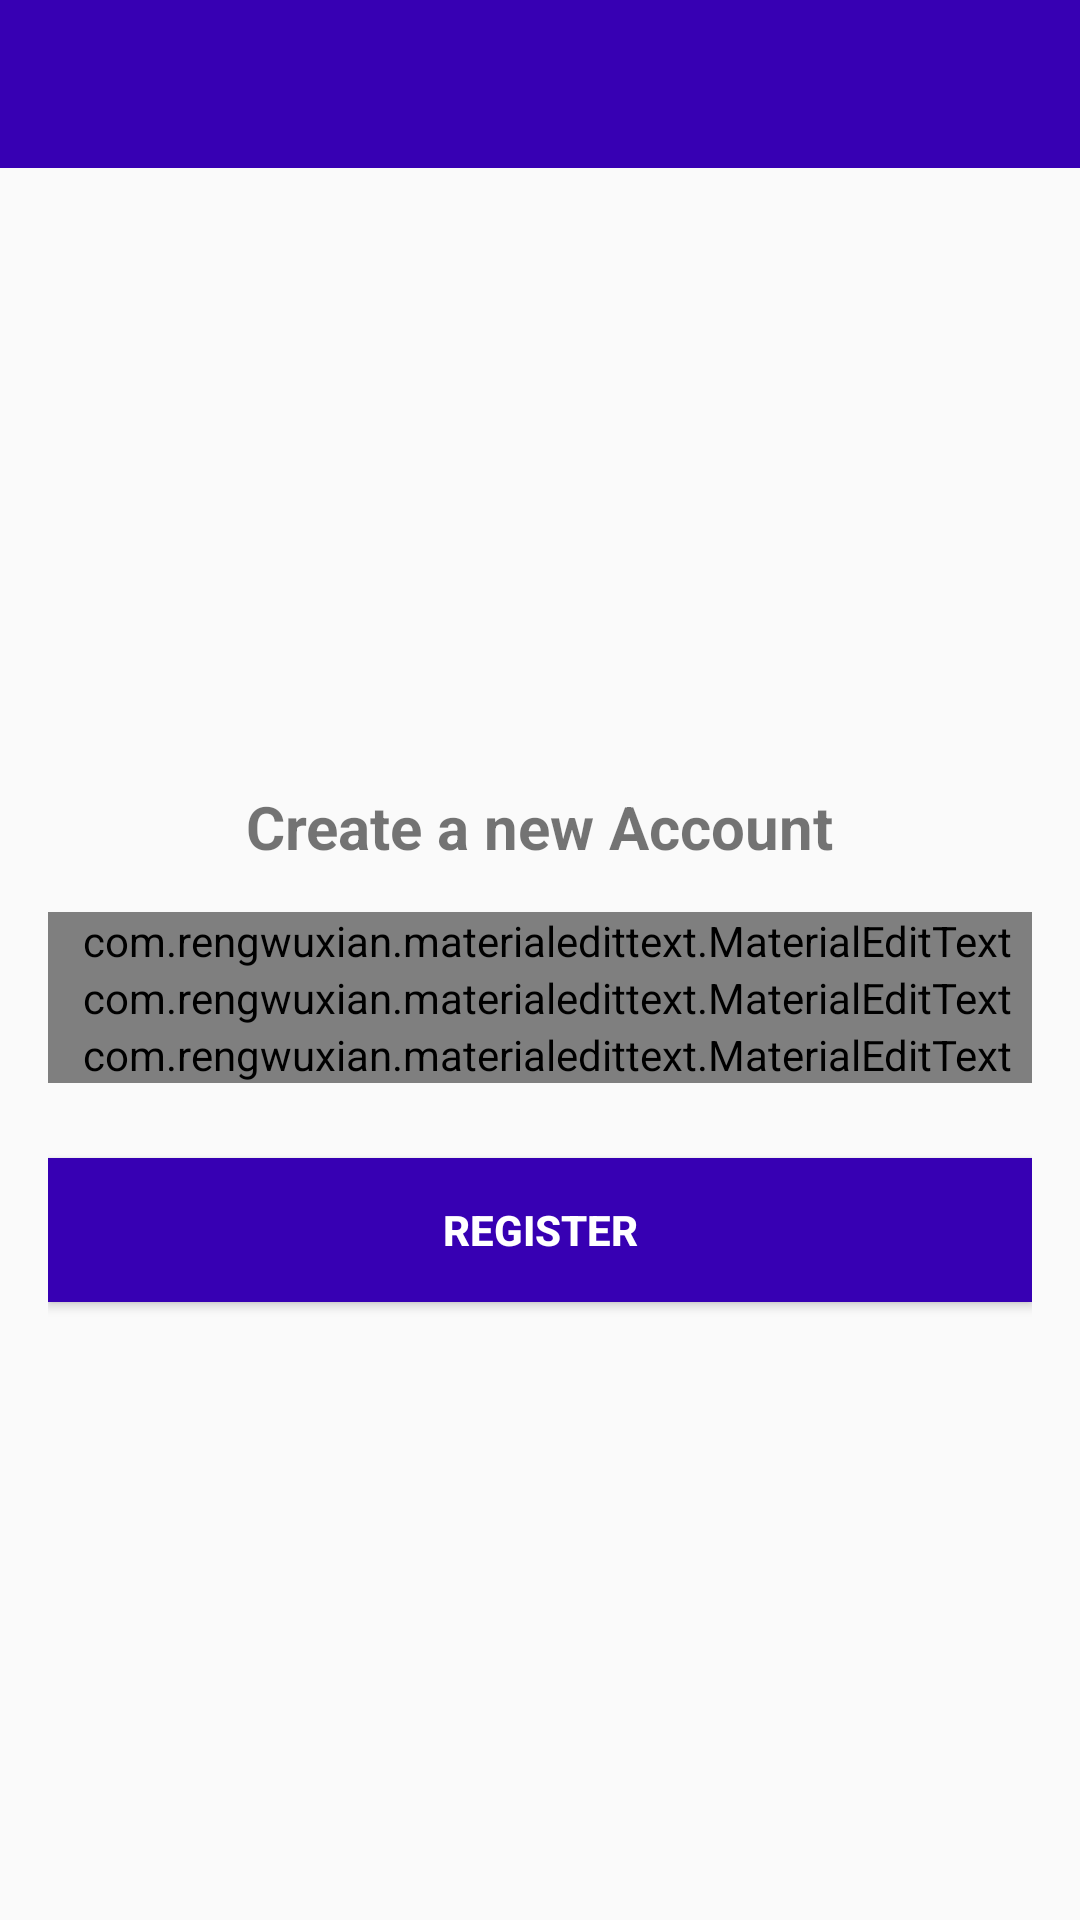

Layout XML and referenced resources for this Android screen:
<!-- AndroidManifest.xml: application theme AppTheme -->
<!-- res/layout/activity_register.xml -->
<?xml version="1.0" encoding="utf-8"?>
<RelativeLayout xmlns:android = "http://schemas.android.com/apk/res/android"
    xmlns:app = "http://schemas.android.com/apk/res-auto"
    xmlns:tools = "http://schemas.android.com/tools"
    android:layout_width = "match_parent"
    android:layout_height = "match_parent"
    tools:context = ".RegisterActivity">

    <include
        android:layout_width="match_parent"
        android:layout_height="?attr/actionBarSize"
        android:id="@+id/tool_bar_layout_id"
        layout="@layout/bar_layout"/>

    <LinearLayout
        android:layout_width = "match_parent"
        android:layout_height = "match_parent"
        android:gravity="center"
        android:orientation="vertical"
        android:padding="16dp"
        android:layout_below="@id/tool_bar_layout_id">

        <TextView
            android:layout_width = "wrap_content"
            android:layout_height = "wrap_content"
            android:text="@string/create_a_new_account"
            android:textSize="20sp"
            android:textStyle="bold"/>

        <com.rengwuxian.materialedittext.MaterialEditText
            android:layout_width = "match_parent"
            android:layout_height = "wrap_content"
            android:layout_marginTop="15dp"
            app:met_floatingLabel="normal"
            android:id="@+id/usernameET"
            android:paddingLeft="5dp"
            android:hint="@string/username"/>

        <com.rengwuxian.materialedittext.MaterialEditText
            android:layout_width = "match_parent"
            android:layout_height = "wrap_content"
            android:inputType="textEmailAddress"
            app:met_floatingLabel="normal"
            android:id="@+id/emailET"
            android:paddingLeft="5dp"
            android:hint="@string/email"/>

        <com.rengwuxian.materialedittext.MaterialEditText
            android:layout_width = "match_parent"
            android:layout_height = "wrap_content"
            android:inputType="textPassword"
            app:met_floatingLabel="normal"
            android:id="@+id/passwordET"
            android:paddingStart="5dp"
            android:paddingLeft="5dp"
            android:hint="@string/password"/>

        <Button
            android:id="@+id/registerBtn"
            android:layout_width = "match_parent"
            android:layout_height = "wrap_content"
            android:background="@color/colorPrimaryDark"
            android:text="@string/register"
            android:layout_marginTop="25dp"
            android:textStyle="bold"
            android:textColor="#fff"/>

    </LinearLayout>

</RelativeLayout>
<!-- res/layout/bar_layout.xml (included above) -->
<?xml version="1.0" encoding="utf-8"?>
<android.support.v7.widget.Toolbar android:id = "@+id/tool_bar_layout"
    android:layout_width = "match_parent"
    android:layout_height = "wrap_content"
    android:background = "@color/colorPrimaryDark"
    android:theme = "@style/Base.ThemeOverlay.AppCompat.Dark.ActionBar"
    app:popupTheme = "@style/MenuTheme"
    xmlns:android = "http://schemas.android.com/apk/res/android"
    xmlns:app = "http://schemas.android.com/apk/res-auto">
</android.support.v7.widget.Toolbar>
<!-- resources referenced by this layout -->
<resources>
  <string name="create_a_new_account">Create a new Account</string>
  <string name="email">Email</string>
  <string name="password">Password</string>
  <string name="register">Register</string>
  <string name="username">Username</string>
  <style name="MenuTheme" parent="Theme.AppCompat.Light">
          <item name="android:background">@android:color/white</item>
      </style>
  <style name="AppTheme" parent="Theme.AppCompat.Light.NoActionBar">
          
          <item name="colorPrimary">@color/colorPrimary</item>
          <item name="colorPrimaryDark">@color/colorPrimaryDark</item>
          <item name="colorAccent">@color/colorAccent</item>
      </style>
  <!-- not gathered from this repository: default colours our renderer supplied (Android Studio template values) -->
  <color name="colorPrimary">#FF6200EE</color>
  <color name="colorPrimaryDark">#FF3700B3</color>
  <color name="colorAccent">#FF03DAC5</color>
</resources>
